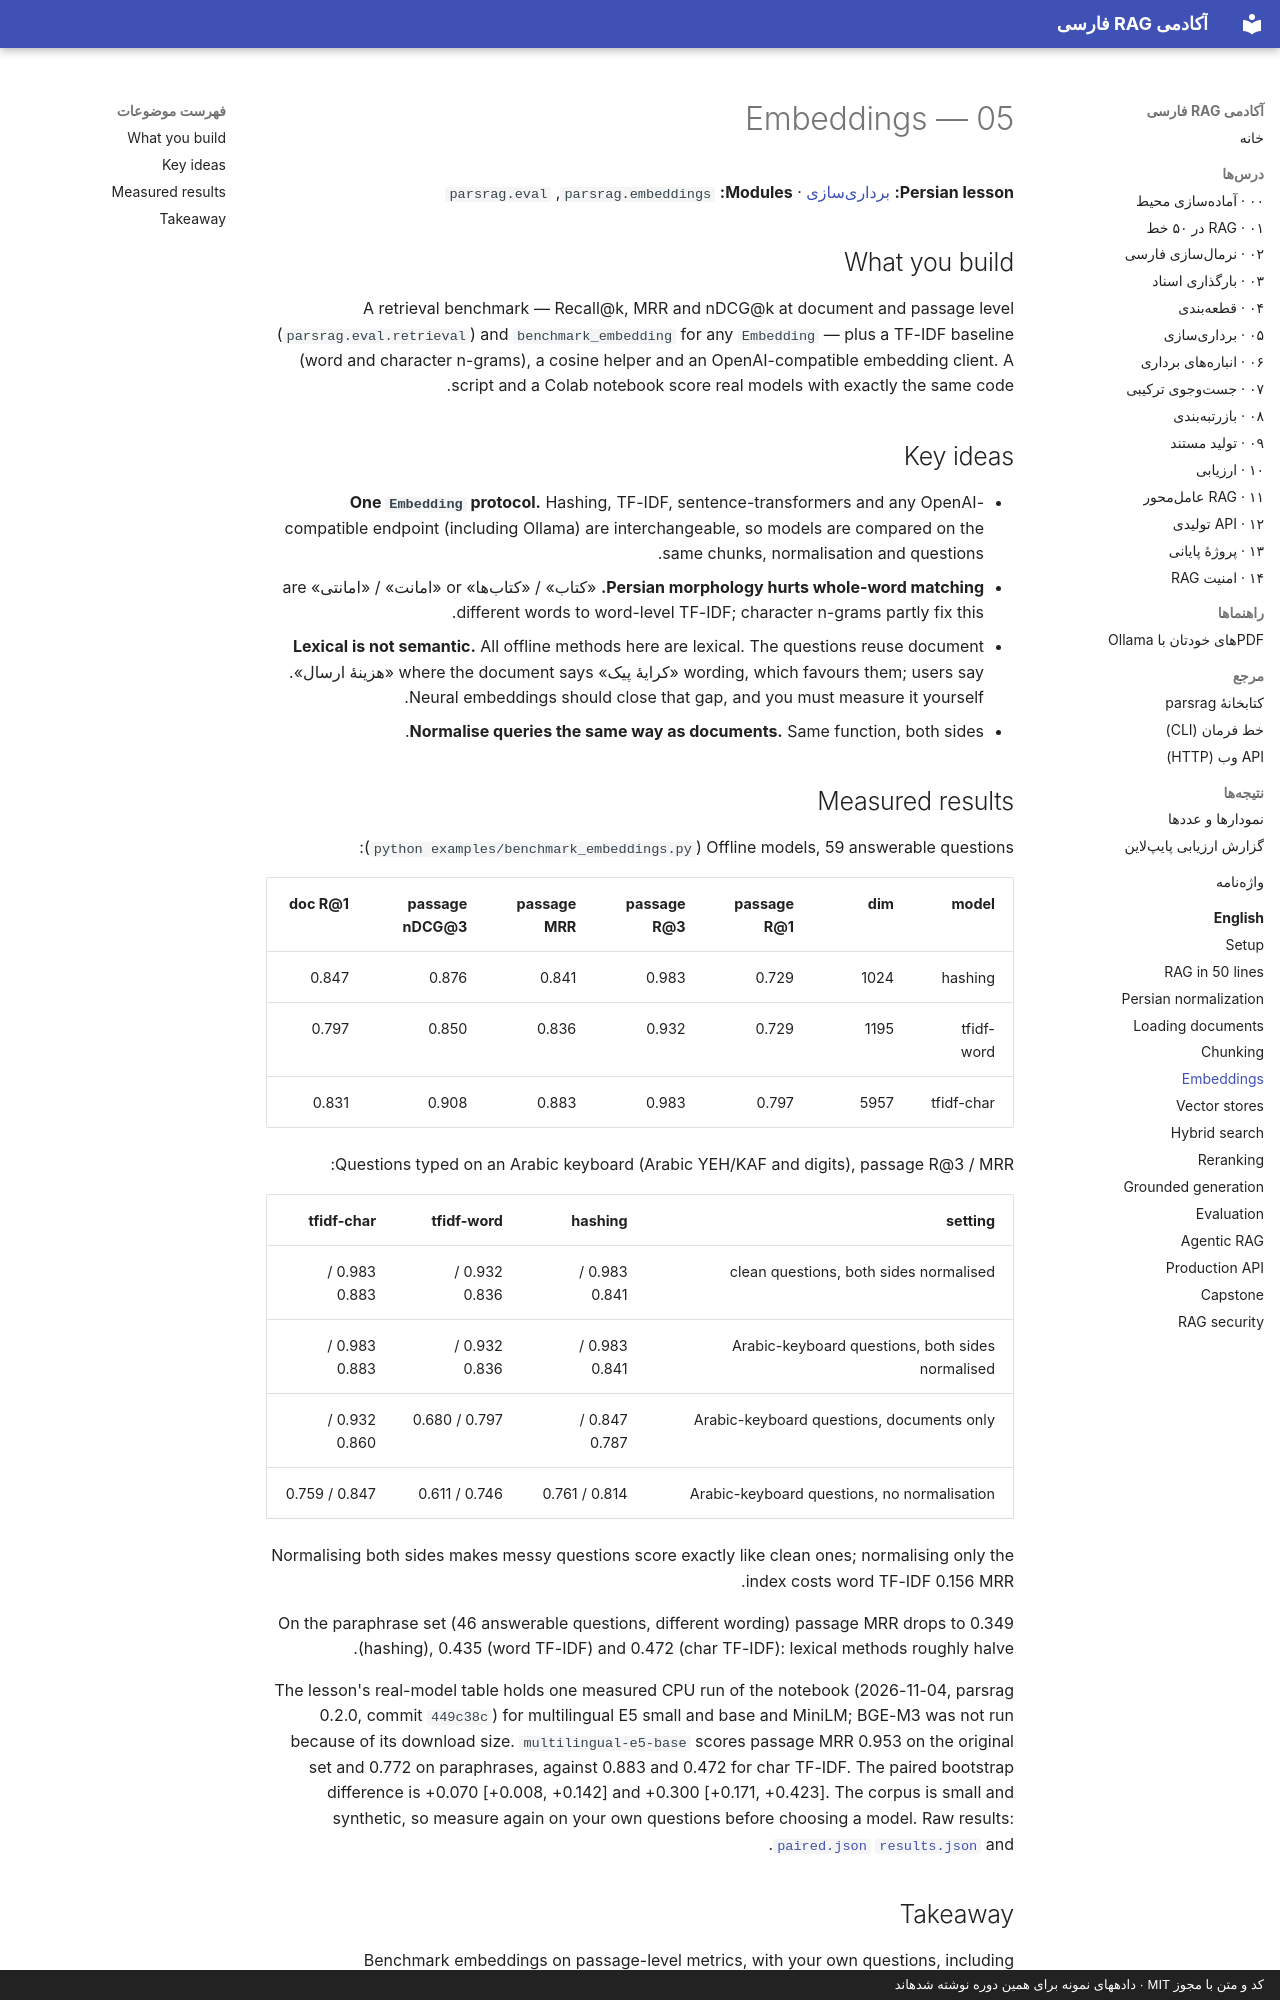

repository: snikookar/Persian-RAG-Academy · page: en/05-embeddings/index.html · generator: mkdocs · copyright: کد و متن با مجوز MIT · دادههای نمونه برای همین دوره نوشته شدهاند

# 05 — Embeddings

**Persian lesson:** [برداریسازی](../lessons/05-embeddings.md) · **Modules:** `parsrag.embeddings`, `parsrag.eval`

## What you build

A retrieval benchmark — Recall@k, MRR and nDCG@k at document and passage level
(`parsrag.eval.retrieval`) and `benchmark_embedding` for any `Embedding` — plus a TF-IDF baseline
(word and character n-grams), a cosine helper and an OpenAI-compatible embedding client. A
script and a Colab notebook score real models with exactly the same code.

## Key ideas

- **One `Embedding` protocol.** Hashing, TF-IDF, sentence-transformers and any
  OpenAI-compatible endpoint (including Ollama) are interchangeable, so models are compared on
  the same chunks, normalisation and questions.
- **Persian morphology hurts whole-word matching.** «کتاب» / «کتابها» or «امانت» / «امانتی» are
  different words to word-level TF-IDF; character n-grams partly fix this.
- **Lexical is not semantic.** All offline methods here are lexical. The questions reuse
  document wording, which favours them; users say «کرایهٔ پیک» where the document says
  «هزینهٔ ارسال». Neural embeddings should close that gap, and you must measure it yourself.
- **Normalise queries the same way as documents.** Same function, both sides.
